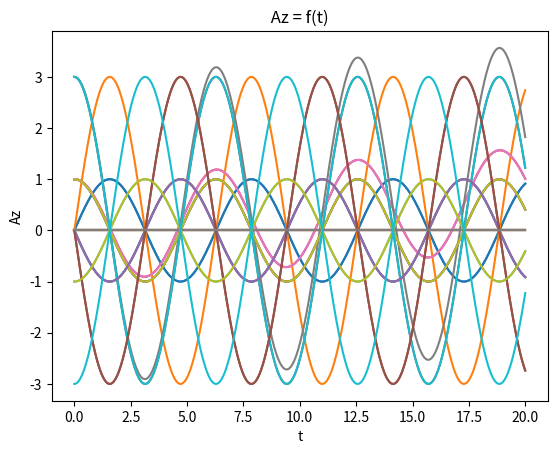

Reproduce this figure in Python.
import numpy as np
import matplotlib.pyplot as plt



class Trajectory(object):
    def __init__(self, t, x, y, z, v_x, v_y, v_z, a_x, a_y, a_z):
        self.t = t
        self.x = x
        self.y = y
        self.z = z
        self.v_x = v_x
        self.v_y = v_y
        self.v_z = v_z
        self.a_x = a_x
        self.a_y = a_y
        self.a_z = a_z

    def nb_points(self):
        N=len(self.t)
        if (len(self.x)==N and len(self.y)==N
            and len(self.z)==N and len(self.v_x)==N
            and len(self.v_y) == N  and len(self.v_z)==N
            and len(self.a_x)==N and len(self.a_y)==N
            and len(self.a_z)==N ) :
            N = len(self.t)
        else :
            #raise Exception("different lenght in trajectory.")
            print("different lenght in trajectory.")
            N=0
        return N

    def convert(self,T):
        if T.shape[0]== 10 :
            self.t = T[0]
            self.x = T[1]
            self.y = T[2]
            self.z = T[3]
            self.v_x = T[4]
            self.v_y = T[5]
            self.v_z = T[6]
            self.a_x = T[7]
            self.a_y = T[8]
            self.a_z = T[9]

    def multiply_by(self,cst):
        self.x *= cst
        self.y *= cst
        self.z *= cst
        self.v_x *= cst
        self.v_y *= cst
        self.v_z *= cst
        self.a_x *= cst
        self.a_y *= cst
        self.a_z *= cst


    def error(self,trajec_test):
        if all(self.t != trajec_test.t) :
            raise Exception("Problem : the two trajectory have not the same vector t ??")
        error=np.zeros((10,self.nb_points()))
        error[0]=self.t.copy()
        error[1] = np.abs(self.x - trajec_test.x)
        error[2] = np.abs(self.y - trajec_test.y)
        error[3] = np.abs(self.z - trajec_test.z)
        error[4] = np.abs(self.v_x - trajec_test.v_x)
        error[5] = np.abs(self.v_y - trajec_test.v_y)
        error[6] = np.abs(self.v_z - trajec_test.v_z)
        error[7] = np.abs(self.a_x - trajec_test.a_x)
        error[8] = np.abs(self.a_y - trajec_test.a_y)
        error[9] = np.abs(self.a_z - trajec_test.a_z)
        return error
        # return Trajectory(error[0],error[1],error[2],error[3],error[4],error[5],error[6]
        #                   ,error[7],error[8],error[9])

    def error_max(self,trajec_test):
        if all(self.t != trajec_test.t) :
             raise Exception("Problem : the two trajectory have not the same vector t.")
        error=np.zeros((10))
        error[0]=self.nb_points()
        error[1] = (np.abs(self.x - trajec_test.x)).max()
        error[2] = (np.abs(self.y - trajec_test.y)).max()
        error[3] = (np.abs(self.z - trajec_test.z)).max()
        error[4] = (np.abs(self.v_x - trajec_test.v_x)).max()
        error[5] = (np.abs(self.v_y - trajec_test.v_y)).max()
        error[6] = (np.abs(self.v_z - trajec_test.v_z)).max()
        error[7] = (np.abs(self.a_x - trajec_test.a_x)).max()
        error[8] = (np.abs(self.a_y - trajec_test.a_y)).max()
        error[9] = (np.abs(self.a_z - trajec_test.a_z)).max()
        return error

    def error_rel(self,trajec_test):
        if all(self.t != trajec_test.t) :
             raise Exception("Problem : the two trajectory have not the same vector t.")
        error=self.error(trajec_test)
        for i in range(self.nb_points()) :
            if self.x[i] != 0.0 :
                error[1][i] *= 1.0/(np.abs(self.x[i]))
            # else :
            #     error[1][i]= -1

            if self.y[i] != 0.0 :
                error[2][i] *= 1.0/(np.abs(self.y[i]))
            # else :
            #     error[2][i]= -1

            if self.z[i] != 0.0 :
                error[3][i] *= 1.0/(np.abs(self.z[i]))
            # else :
            #     error[3][i]= -1

            if self.v_x[i] != 0.0 :
                error[4][i] *= 1.0/(np.abs(self.v_x[i]))
            # else:
            #     error[4][i] = -1

            if self.v_y[i] != 0.0 :
                error[5][i] *= 1.0/(np.abs(self.v_y[i]))
            # else:
            #     error[5][i] = -1

            if self.v_z[i] != 0.0 :
                error[6][i] *= 1.0/(np.abs(self.v_z[i]))
            # else:
            #     error[6][i] = -1

            if self.a_x[i] != 0.0 :
                error[7][i] *= 1.0/(np.abs(self.a_x[i]))
            # else:
            #     error[7][i] = -1

            if self.a_y[i] != 0.0:
                error[8][i] *= 1.0 / (np.abs(self.a_y[i]))
            # else:
            #     error[8][i] = -1

            if self.a_z[i] != 0.0 :
                error[9][i] *= 1.0/(np.abs(self.a_z[i]))
            # else:
            #     error[9][i] = -1

        return error


    def copy(self):
        return Trajectory(t=self.t.copy(), x=self.x.copy(), y=self.y.copy(), z=self.z.copy(), v_x=self.v_x.copy(),
                          v_y=self.v_y.copy(), v_z=self.v_z.copy(), a_x=self.a_x.copy(),
                          a_y=self.a_y.copy(), a_z=self.a_z.copy())

    # draw all coordinate of the trajectory in function of the time
    def plot_3D(self):
        fig = plt.figure()
        ax = fig.gca(projection='3d')
        ax.plot(self.z, self.x, self.y, label='trajectory')
        ax.legend()
        ax.set_xlabel("Z")
        ax.set_ylabel('X')
        ax.set_zlabel("Y")
        plt.show()


    def plot(self):
        plt.plot(self.t, self.x)
        plt.title(" X = f(t) ")
        plt.xlabel('t')
        plt.ylabel('X')
        plt.show()

        plt.plot(self.t, self.y)
        plt.title(" Y = f(t) ")
        plt.xlabel('t')
        plt.ylabel('V')
        plt.show()

        plt.plot(self.t, self.z)
        plt.title(" Z  = f(t) ")
        plt.xlabel('t')
        plt.ylabel('Z')
        plt.show()

        print('average of Vz  =')
        Beta_et = np.sum(self.v_z) / len(self.v_z)
        print(Beta_et)

        Z = Beta_et * self.t
        plt.plot(self.t, self.z - Z)
        plt.title(" Z - Beta* t = f(t) ")
        plt.xlabel('t')
        plt.ylabel('Z - Beta* t')
        plt.show()

        plt.plot(self.t, self.v_x)
        plt.title(" Vx = f(t) ")
        plt.xlabel('t')
        plt.ylabel('Vx')
        plt.show()

        plt.plot(self.t, self.v_y)
        plt.title(" Vy = f(t) ")
        plt.xlabel('t')
        plt.ylabel('Vy')
        plt.show()

        plt.plot(self.t, self.v_z)
        plt.title(" Vz = f(t) ")
        plt.xlabel('t')
        plt.ylabel('Vz')
        plt.show()

        # plt.plot(self.t, self.v_z - Beta_et)
        # plt.title(" Vz -Beta* = f(t) ")
        # plt.xlabel('t')
        # plt.ylabel('Vz')
        # plt.show()

        plt.plot(self.t, self.a_x)
        plt.title(" Ax = f(t) ")
        plt.xlabel('t')
        plt.ylabel('Ax')
        plt.show()

        plt.plot(self.t, self.a_y)
        plt.title(" Ay = f(t) ")
        plt.xlabel('t')
        plt.ylabel('Ay')
        plt.show()

        plt.plot(self.t, self.a_z)
        plt.title(" Az = f(t) ")
        plt.xlabel('t')
        plt.ylabel('Az')
        plt.show()

    # draw all coordinate of the 2 trajectories in function of the time
    # It must have the same shape and the same fistr vector wich represent time.
    def plot_2_trajectory(self,traj2):
        plt.plot(self.t, self.x)
        plt.plot(traj2.t, traj2.x)
        plt.title(" X = f(t) ")
        plt.xlabel('t')
        plt.ylabel('X')
        plt.show()

        plt.plot(self.t, self.y)
        plt.plot(traj2.t, traj2.y)
        plt.title(" Y = f(t) ")
        plt.xlabel('t')
        plt.ylabel('V')
        plt.show()


        plt.plot(self.t, self.z)
        plt.plot(traj2.t, traj2.z)
        plt.title(" Z  = f(t) ")
        plt.xlabel('t')
        plt.ylabel('Z')
        plt.show()

        Beta_et = np.sum(self.v_z) / len(self.v_z)
        plt.plot(self.t, self.z-Beta_et*self.t)
        plt.plot(traj2.t, traj2.z-Beta_et*self.t)
        plt.title(" Z -Beta* t = f(t) ")
        plt.xlabel('t')
        plt.ylabel('Z')
        plt.show()

        plt.plot(self.t, self.v_x)
        plt.plot(traj2.t, traj2.v_x)
        plt.title(" Vx = f(t) ")
        plt.xlabel('t')
        plt.ylabel('Vx')
        plt.show()

        plt.plot(self.t, self.v_y)
        plt.plot(traj2.t, traj2.v_y)
        plt.title(" Vy = f(t) ")
        plt.xlabel('t')
        plt.ylabel('Vy')
        plt.show()

        plt.plot(self.t, self.v_z)
        plt.plot(traj2.t, traj2.v_z)
        plt.title(" Vz = f(t) ")
        plt.xlabel('t')
        plt.ylabel('Vz')
        plt.show()

        plt.plot(self.t, self.a_x)
        plt.plot(traj2.t, traj2.a_x)
        plt.title(" Ax = f(t) ")
        plt.xlabel('t')
        plt.ylabel('Ax')
        plt.show()

        plt.plot(self.t, self.a_y)
        plt.plot(traj2.t, traj2.a_y)
        plt.title(" Ay = f(t) ")
        plt.xlabel('t')
        plt.ylabel('Ay')
        plt.show()

        plt.plot(self.t, self.a_z)
        plt.plot(traj2.t, traj2.a_z)
        plt.title(" Az = f(t) ")
        plt.xlabel('t')
        plt.ylabel('Az')
        plt.show()

if __name__ == "__main__" :
    t=np.linspace(0.0,20.0,1001)
    x = np.sin(t)
    y= 0.0*t
    z=np.cos(t)
    v_x=np.cos(t)
    v_y=0.0*t
    v_z=-np.sin(t)
    a_x=-np.sin(t)
    a_y=0.0*t
    a_z=-np.cos(t)
    Traj=Trajectory(t,x,y,z,v_x,v_y,v_z,a_x,a_y,a_z)
    Traj.plot()

    Traj2=Traj.copy()
    Traj2.multiply_by(3)

    Traj.plot_2_trajectory(Traj2)